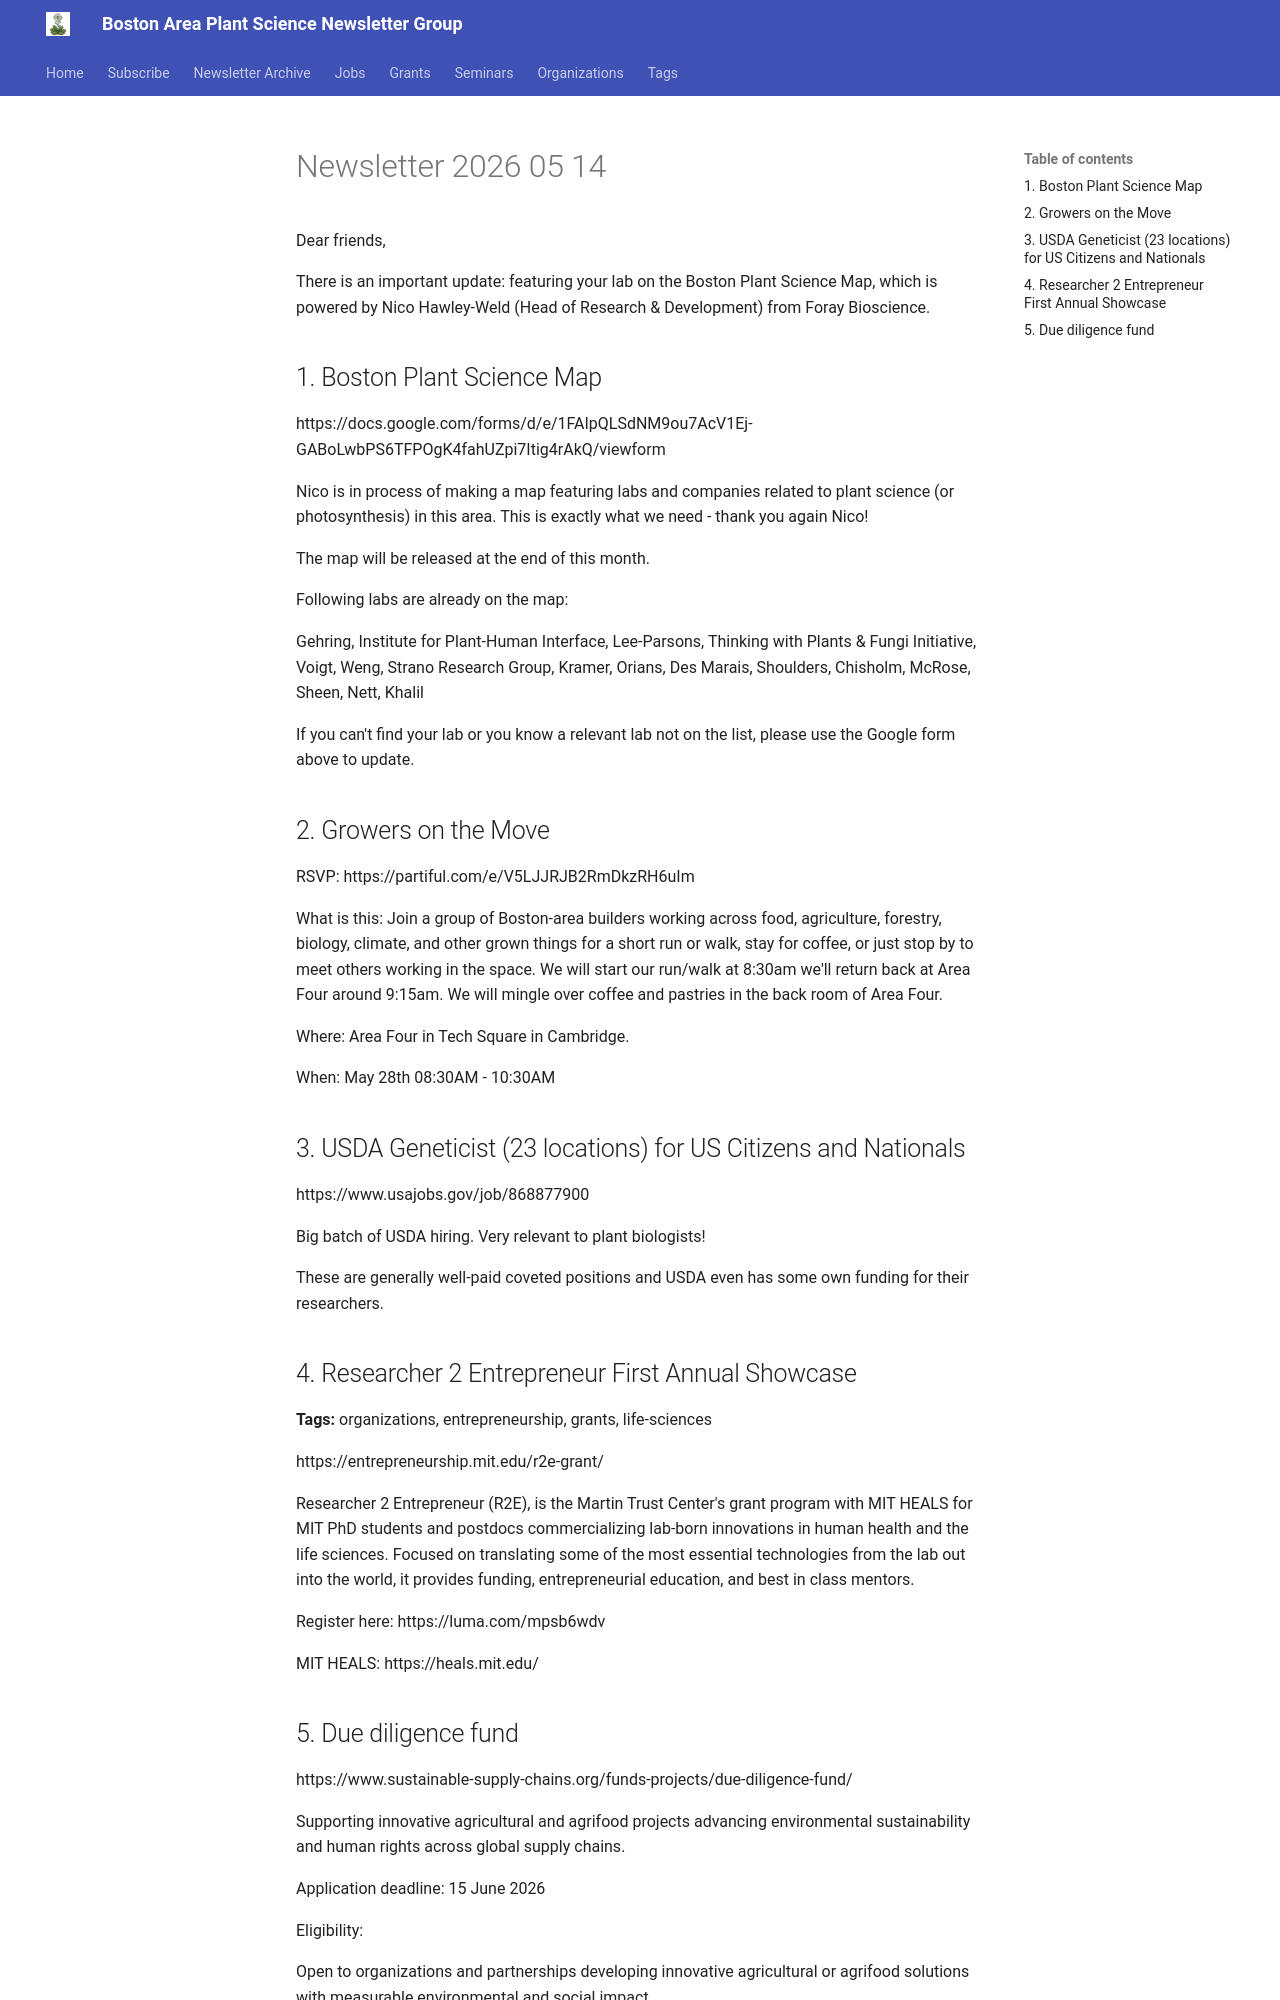

repository: Junsik-Gehring-lab/boston-plant-newsletter · page: newsletter/2026-05-14/index.html · generator: mkdocs

# Newsletter 2026 05 14

Dear friends,

There is an important update: featuring your lab on the Boston Plant Science Map, which is powered by Nico Hawley-Weld (Head of Research & Development) from Foray Bioscience.


## 1. Boston Plant Science Map

https://docs.google.com/forms/d/e/1FAIpQLSdNM9ou7AcV1Ej-GABoLwbPS6TFPOgK4fahUZpi7Itig4rAkQ/viewform

Nico is in process of making a map featuring labs and companies related to plant science (or photosynthesis) in this area. This is exactly what we need - thank you again Nico!

The map will be released at the end of this month.

Following labs are already on the map:

Gehring, Institute for Plant-Human Interface, Lee-Parsons, Thinking with Plants & Fungi Initiative, Voigt, Weng, Strano Research Group, Kramer, Orians, Des Marais, Shoulders, Chisholm, McRose, Sheen, Nett, Khalil

If you can't find your lab or you know a relevant lab not on the list, please use the Google form above to update.


## 2. Growers on the Move

RSVP: https://partiful.com/e/V5LJJRJB2RmDkzRH6uIm

What is this: Join a group of Boston-area builders working across food, agriculture, forestry, biology, climate, and other grown things for a short run or walk, stay for coffee, or just stop by to meet others working in the space. We will start our run/walk at 8:30am we'll return back at Area Four around 9:15am. We will mingle over coffee and pastries in the back room of Area Four.

Where: Area Four in Tech Square in Cambridge.

When: May 28th 08:30AM - 10:30AM


## 3. USDA Geneticist (23 locations) for US Citizens and Nationals

https://www.usajobs.gov/job/868877900

Big batch of USDA hiring. Very relevant to plant biologists!

These are generally well-paid coveted positions and USDA even has some own funding for their researchers.


## 4. Researcher 2 Entrepreneur First Annual Showcase
**Tags:** organizations, entrepreneurship, grants, life-sciences

https://entrepreneurship.mit.edu/r2e-grant/

Researcher 2 Entrepreneur (R2E), is the Martin Trust Center's grant program with MIT HEALS for MIT PhD students and postdocs commercializing lab-born innovations in human health and the life sciences. Focused on translating some of the most essential technologies from the lab out into the world, it provides funding, entrepreneurial education, and best in class mentors.

Register here: https://luma.com/mpsb6wdv

MIT HEALS: https://heals.mit.edu/

<!-- :::ephemeral
type: organization
title: Researcher 2 Entrepreneur
tags: organizations, entrepreneurship, grants, life-sciences
source_newsletter: 2026-05-14
::: -->
